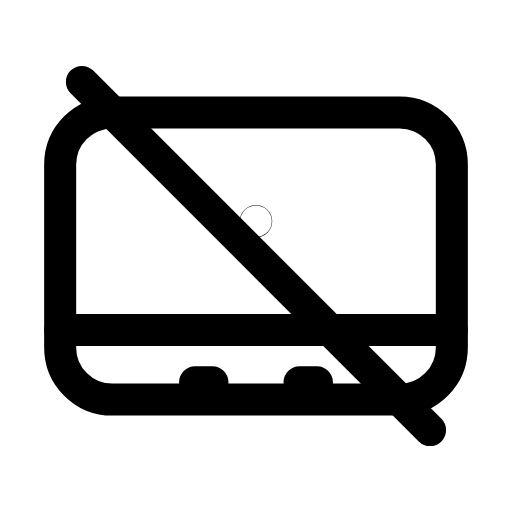
t = 0.00 s
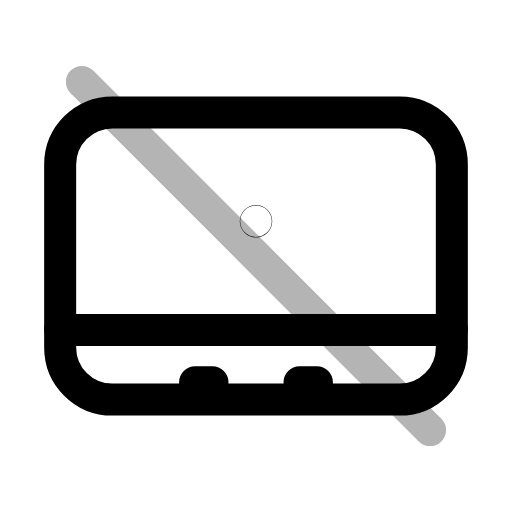
t = 0.29 s
t = 0.57 s: frame unchanged from t = 0.00 s, image omitted
t = 0.88 s: frame unchanged from t = 0.00 s, image omitted
t = 1.19 s: frame unchanged from t = 0.00 s, image omitted
t = 1.49 s: frame unchanged from t = 0.00 s, image omitted

The animated SVG that drew these frames (rendered in a browser with its animation timeline set to each time). Animation: 1 SMIL element (animate=1); one cycle of 1.80 s, repeats indefinitely.

<svg xmlns="http://www.w3.org/2000/svg" width="24" height="24" viewBox="0 0 24 24" fill="none"><g transform="translate(-0.24 -0.24) scale(1.02)"><rect stroke="currentColor" stroke-width="1.471" stroke-linecap="round" stroke-linejoin="round" fill="none" x="3" y="5.4" width="18" height="13.2" rx="2.4"></rect><path stroke="currentColor" stroke-width="1.471" stroke-linecap="round" stroke-linejoin="round" fill="none" d="M3 15.4L21 15.4"></path><circle stroke="currentColor" stroke-width="1.471" stroke-linecap="round" stroke-linejoin="round" fill="none" cx="12" cy="10.4" r="0.01"></circle><path stroke="currentColor" stroke-width="1.471" stroke-linecap="round" stroke-linejoin="round" fill="none" d="M9.2 17.8L10 17.8M14 17.8L14.8 17.8"></path><line stroke="currentColor" stroke-width="1.471" stroke-linecap="round" stroke-linejoin="round" fill="none" x1="4" x2="20" y1="4" y2="20"><animate attributeName="opacity" values="1;1;0.15;1;1;1;1;0.15;1;1;1" keyTimes="0;0.144;0.207;0.27;0.45;0.6;0.72;0.762;0.804;0.9;1" dur="1.8s" repeatCount="indefinite" calcMode="spline" keySplines="0.16 1 0.3 1;0.16 1 0.3 1;0.16 1 0.3 1;0.16 1 0.3 1;0.16 1 0.3 1;0.16 1 0.3 1;0.16 1 0.3 1;0.16 1 0.3 1;0.16 1 0.3 1;0.16 1 0.3 1"/></line></g></svg>
